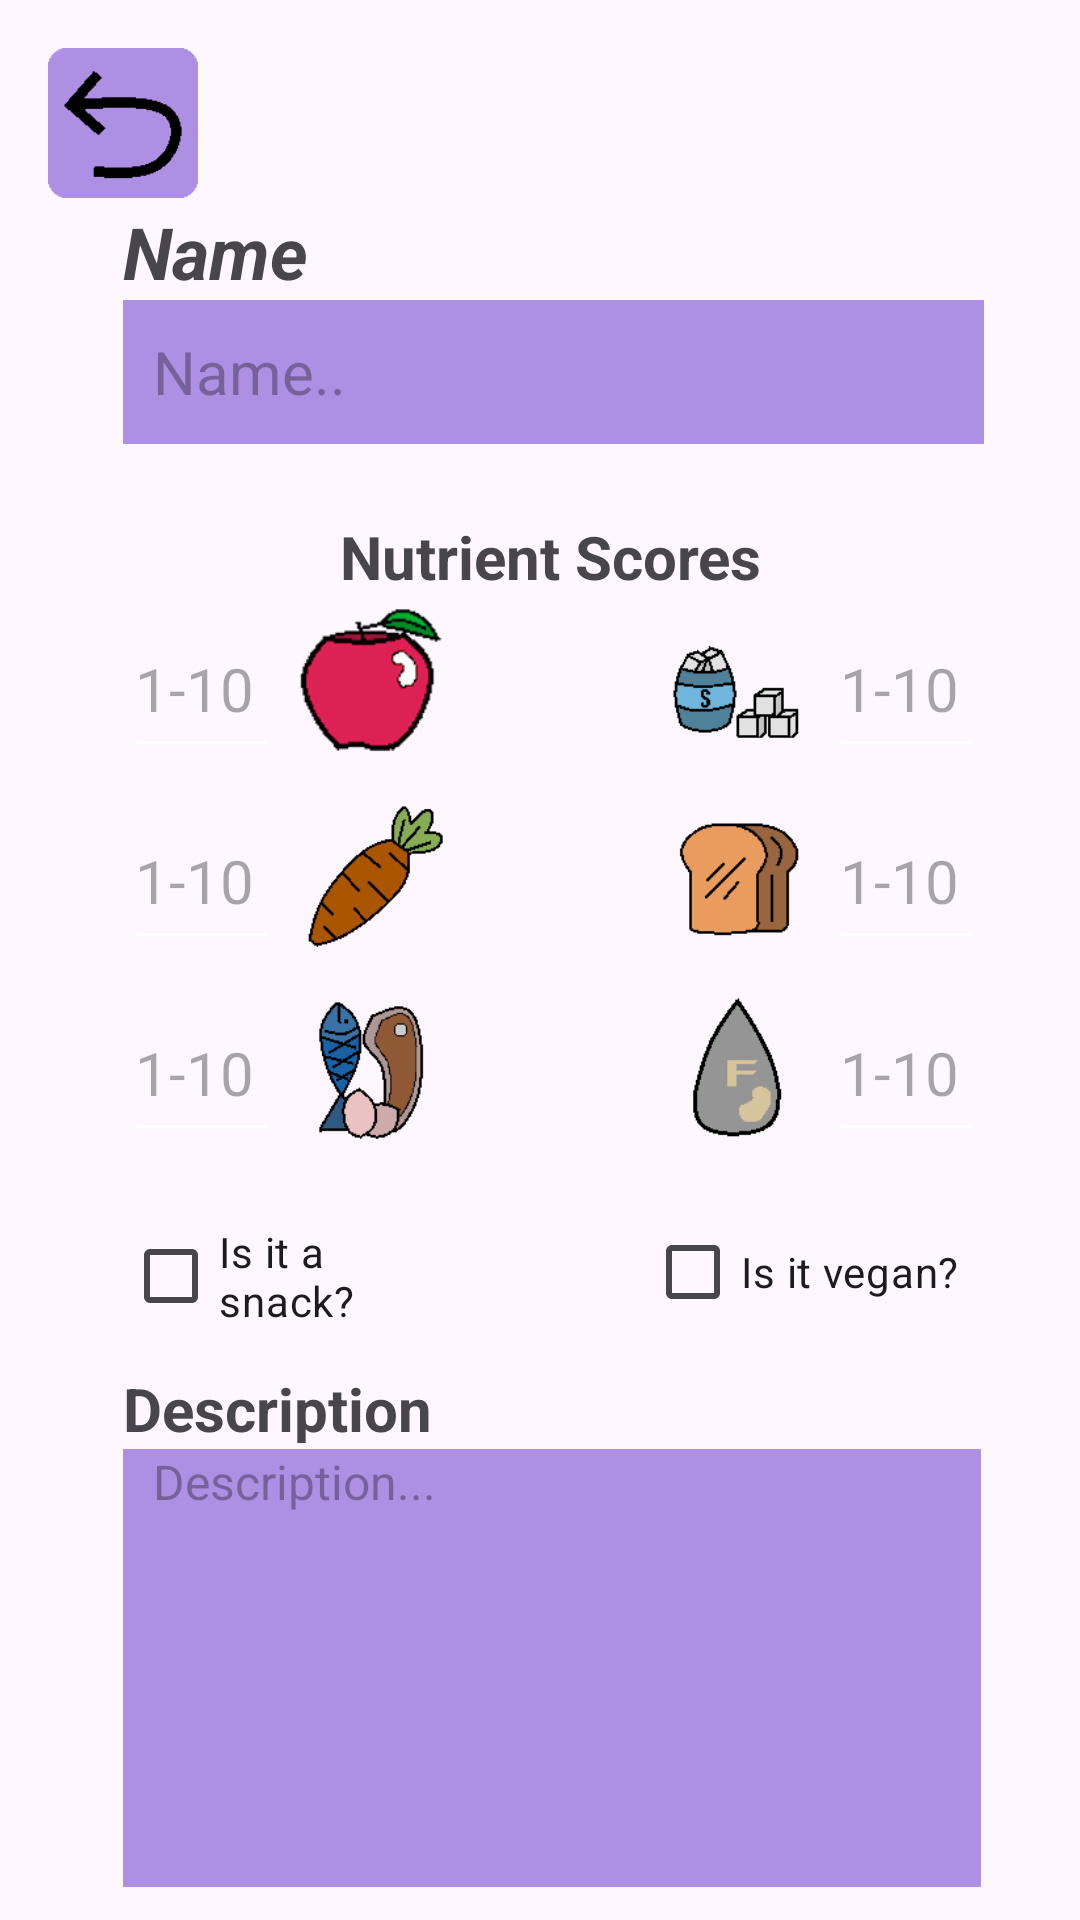

Write the Android layout XML for this screen, with the resource values it uses.
<!-- AndroidManifest.xml: application theme Theme.Dishider -->
<!-- res/layout/activity_add_food_entry.xml -->
<?xml version="1.0" encoding="utf-8"?>
<androidx.constraintlayout.widget.ConstraintLayout xmlns:android="http://schemas.android.com/apk/res/android"
    xmlns:app="http://schemas.android.com/apk/res-auto"
    xmlns:tools="http://schemas.android.com/tools"
    android:id="@+id/main"
    android:layout_width="match_parent"
    android:layout_height="match_parent"
    android:focusableInTouchMode="true"
    tools:context=".app.AddFoodEntryActivity">

    <EditText
        android:id="@+id/descriptionInput"
        android:layout_width="286dp"
        android:layout_height="146dp"
        android:layout_marginTop="32dp"
        android:background="#AD8FE4"
        android:gravity="top"
        android:hint="Description..."
        android:maxLength="200"
        android:paddingStart="10dp"
        android:textSize="16sp"
        app:layout_constraintStart_toStartOf="@+id/isSnackCheckbox"
        app:layout_constraintTop_toBottomOf="@+id/isSnackCheckbox" />

    <ImageButton
        android:id="@+id/returnButton"
        android:layout_width="50dp"
        android:layout_height="50dp"
        android:layout_marginStart="16dp"
        android:layout_marginTop="16dp"
        android:contentDescription="Return to main screen"
        android:padding="0dp"
        android:scaleType="fitCenter"
        app:layout_constraintStart_toStartOf="parent"
        app:layout_constraintTop_toTopOf="parent"
        app:srcCompat="@drawable/return_image"
        app:tint="#AD8FE4"
        app:tintMode="multiply" />

    <EditText
        android:id="@+id/nameInput"
        android:layout_width="287dp"
        android:layout_height="48dp"
        android:layout_marginStart="67dp"
        android:layout_marginTop="100dp"
        android:layout_marginEnd="58dp"
        android:background="#AD8FE4"
        android:gravity="center_vertical"
        android:hint="Name.."
        android:maxLength="30"
        android:paddingStart="10dp"
        android:textSize="20sp"
        app:layout_constraintEnd_toEndOf="parent"
        app:layout_constraintStart_toStartOf="parent"
        app:layout_constraintTop_toTopOf="parent" />

    <TextView
        android:id="@+id/nameText"
        android:layout_width="105dp"
        android:layout_height="26dp"
        android:gravity="bottom"
        android:text="Name"
        android:textSize="24sp"
        android:textStyle="bold|italic"
        app:layout_constraintBottom_toTopOf="@+id/nameInput"
        app:layout_constraintStart_toStartOf="@+id/nameInput" />

    <TextView
        android:id="@+id/descriptionTitle"
        android:layout_width="285dp"
        android:layout_height="25dp"
        android:layout_marginBottom="2dp"
        android:gravity="start"
        android:text="Description"
        android:textAlignment="viewStart"
        android:textSize="20sp"
        android:textStyle="bold"
        app:layout_constraintBottom_toTopOf="@+id/descriptionInput"
        app:layout_constraintStart_toStartOf="@+id/descriptionInput" />

    <TextView
        android:id="@+id/nutrientsTitle"
        android:layout_width="285dp"
        android:layout_height="25dp"
        android:layout_marginTop="24dp"
        android:text="Nutrient Scores"
        android:textAlignment="center"
        android:textSize="20sp"
        android:textStyle="bold"
        app:layout_constraintStart_toStartOf="@+id/nameInput"
        app:layout_constraintTop_toBottomOf="@+id/nameInput" />

    <EditText
        android:id="@+id/carbScoreInput"
        android:layout_width="52dp"
        android:layout_height="56dp"
        android:layout_marginTop="8dp"
        android:backgroundTint="#FFFFFF"
        android:ems="10"
        android:hint="1-10"
        android:inputType="numberSigned"
        android:maxLength="2"
        android:textSize="20sp"
        app:layout_constraintEnd_toEndOf="@+id/sugarScoreInput"
        app:layout_constraintTop_toBottomOf="@+id/sugarScoreInput" />

    <EditText
        android:id="@+id/fatScoreInput"
        android:layout_width="52dp"
        android:layout_height="56dp"
        android:layout_marginTop="8dp"
        android:backgroundTint="#FFFFFF"
        android:ems="10"
        android:hint="1-10"
        android:inputType="numberSigned"
        android:maxLength="2"
        android:textSize="20sp"
        app:layout_constraintEnd_toEndOf="@+id/carbScoreInput"
        app:layout_constraintTop_toBottomOf="@+id/carbScoreInput" />

    <CheckBox
        android:id="@+id/isSnackCheckbox"
        android:layout_width="112dp"
        android:layout_height="51dp"
        android:layout_marginTop="16dp"
        android:text="Is it a snack?"
        app:layout_constraintStart_toStartOf="@+id/proteinScoreInput"
        app:layout_constraintTop_toBottomOf="@+id/proteinScoreInput" />

    <ImageView
        android:id="@+id/fruitImage"
        android:layout_width="61dp"
        android:layout_height="56dp"
        app:layout_constraintStart_toEndOf="@+id/fruitScoreInput"
        app:layout_constraintTop_toTopOf="@+id/fruitScoreInput"
        app:srcCompat="@drawable/fruit_image" />

    <EditText
        android:id="@+id/sugarScoreInput"
        android:layout_width="52dp"
        android:layout_height="56dp"
        android:layout_marginTop="52dp"
        android:backgroundTint="#FFFFFF"
        android:ems="10"
        android:hint="1-10"
        android:inputType="numberSigned"
        android:maxLength="2"
        android:textSize="20sp"
        app:layout_constraintEnd_toEndOf="@+id/nameInput"
        app:layout_constraintTop_toBottomOf="@+id/nameInput" />

    <CheckBox
        android:id="@+id/isVeganCheckbox"
        android:layout_width="116dp"
        android:layout_height="48dp"
        android:layout_marginTop="16dp"
        android:text="Is it vegan?"
        app:layout_constraintStart_toStartOf="@+id/fatImage"
        app:layout_constraintTop_toBottomOf="@+id/fatScoreInput" />

    <EditText
        android:id="@+id/proteinScoreInput"
        android:layout_width="52dp"
        android:layout_height="56dp"
        android:layout_marginTop="8dp"
        android:backgroundTint="#FFFFFF"
        android:ems="10"
        android:hint="1-10"
        android:inputType="numberSigned"
        android:maxLength="2"
        android:textSize="20sp"
        app:layout_constraintStart_toStartOf="@+id/vegetableScoreInput"
        app:layout_constraintTop_toBottomOf="@+id/vegetableScoreInput" />

    <EditText
        android:id="@+id/vegetableScoreInput"
        android:layout_width="52dp"
        android:layout_height="56dp"
        android:layout_marginTop="8dp"
        android:backgroundTint="#FFFFFF"
        android:ems="10"
        android:hint="1-10"
        android:inputType="numberSigned"
        android:maxLength="2"
        android:textSize="20sp"
        app:layout_constraintStart_toStartOf="@+id/fruitScoreInput"
        app:layout_constraintTop_toBottomOf="@+id/fruitScoreInput" />

    <ImageView
        android:id="@+id/carbImage"
        android:layout_width="61dp"
        android:layout_height="56dp"
        app:layout_constraintEnd_toStartOf="@+id/carbScoreInput"
        app:layout_constraintTop_toTopOf="@+id/carbScoreInput"
        app:srcCompat="@drawable/carb_image" />

    <ImageView
        android:id="@+id/vegetableImage"
        android:layout_width="61dp"
        android:layout_height="56dp"
        app:layout_constraintStart_toEndOf="@+id/vegetableScoreInput"
        app:layout_constraintTop_toTopOf="@+id/vegetableScoreInput"
        app:srcCompat="@drawable/vegetable_image" />

    <ImageView
        android:id="@+id/proteinImage"
        android:layout_width="61dp"
        android:layout_height="56dp"
        app:layout_constraintStart_toEndOf="@+id/proteinScoreInput"
        app:layout_constraintTop_toTopOf="@+id/proteinScoreInput"
        app:srcCompat="@drawable/protein_image" />

    <ImageView
        android:id="@+id/sugarImage"
        android:layout_width="61dp"
        android:layout_height="56dp"
        app:layout_constraintEnd_toStartOf="@+id/sugarScoreInput"
        app:layout_constraintTop_toTopOf="@+id/sugarScoreInput"
        app:srcCompat="@drawable/sugar_image" />

    <ImageView
        android:id="@+id/fatImage"
        android:layout_width="61dp"
        android:layout_height="56dp"
        app:layout_constraintEnd_toStartOf="@+id/fatScoreInput"
        app:layout_constraintTop_toTopOf="@+id/fatScoreInput"
        app:srcCompat="@drawable/fat_image" />

    <EditText
        android:id="@+id/fruitScoreInput"
        android:layout_width="52dp"
        android:layout_height="56dp"
        android:layout_marginTop="52dp"
        android:backgroundTint="#FFFFFF"
        android:ems="10"
        android:hint="1-10"
        android:inputType="numberSigned"
        android:maxLength="2"
        android:textSize="20sp"
        app:layout_constraintStart_toStartOf="@+id/nameInput"
        app:layout_constraintTop_toBottomOf="@+id/nameInput" />

    <Button
        android:id="@+id/confirmFoodAdditionButton"
        android:layout_width="139dp"
        android:layout_height="51dp"
        android:layout_marginTop="24dp"
        android:text="Add Food"
        app:layout_constraintEnd_toEndOf="parent"
        app:layout_constraintStart_toStartOf="parent"
        app:layout_constraintTop_toBottomOf="@+id/descriptionInput" />

</androidx.constraintlayout.widget.ConstraintLayout>
<!-- resources referenced by this layout -->
<resources>
  <!-- drawable carb_image: png bitmap (drawable, 698 bytes) -->
  <!-- drawable fat_image: png bitmap (drawable, 789 bytes) -->
  <!-- drawable fruit_image: png bitmap (drawable, 7963 bytes) -->
  <!-- drawable protein_image: png bitmap (drawable, 2468 bytes) -->
  <!-- drawable return_image: png bitmap (drawable, 1196 bytes) -->
  <!-- drawable sugar_image: png bitmap (drawable, 858 bytes) -->
  <!-- drawable vegetable_image: png bitmap (drawable, 1044 bytes) -->
  <style name="Theme.Dishider" parent="Base.Theme.Dishider" />
  <style name="Base.Theme.Dishider" parent="Theme.Material3.DayNight.NoActionBar">
          
          
      </style>
</resources>
